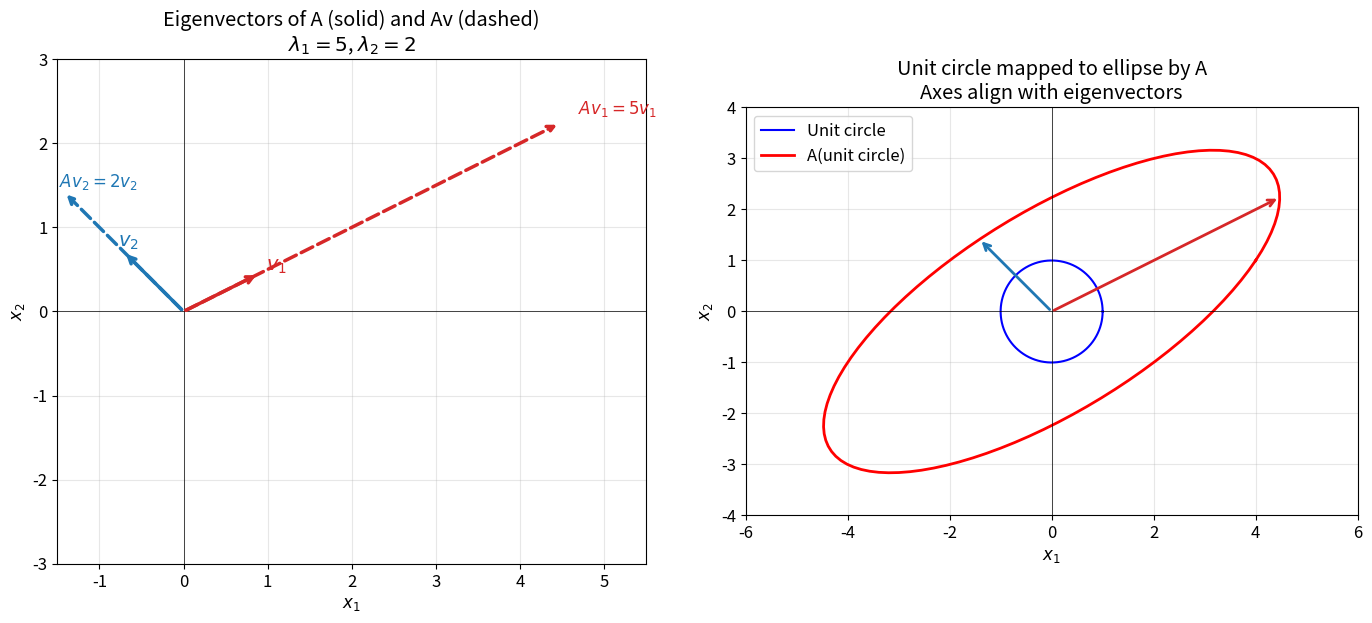
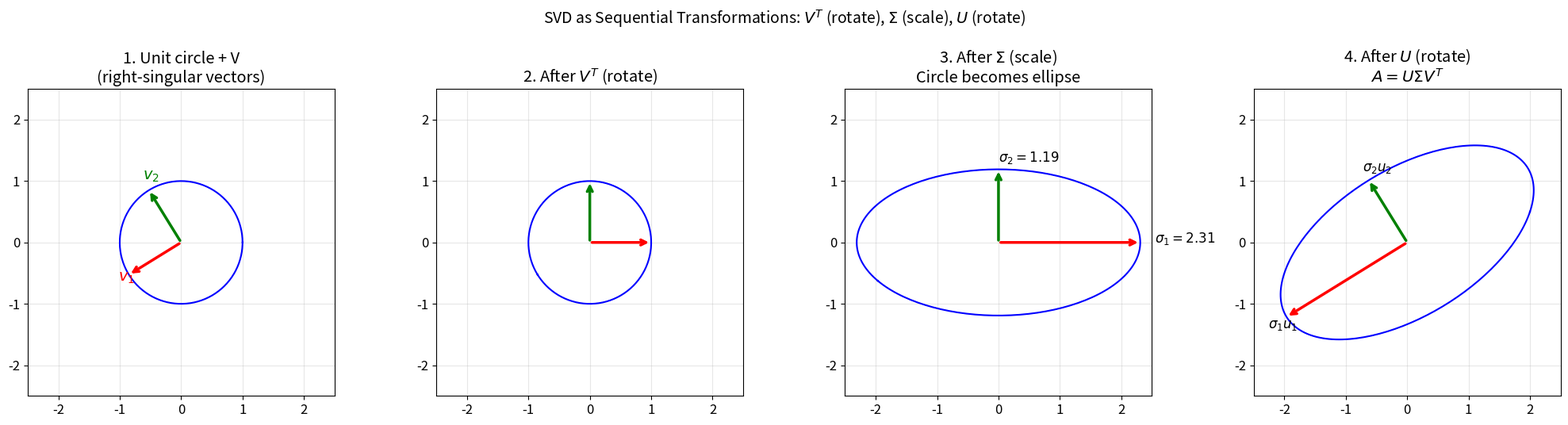
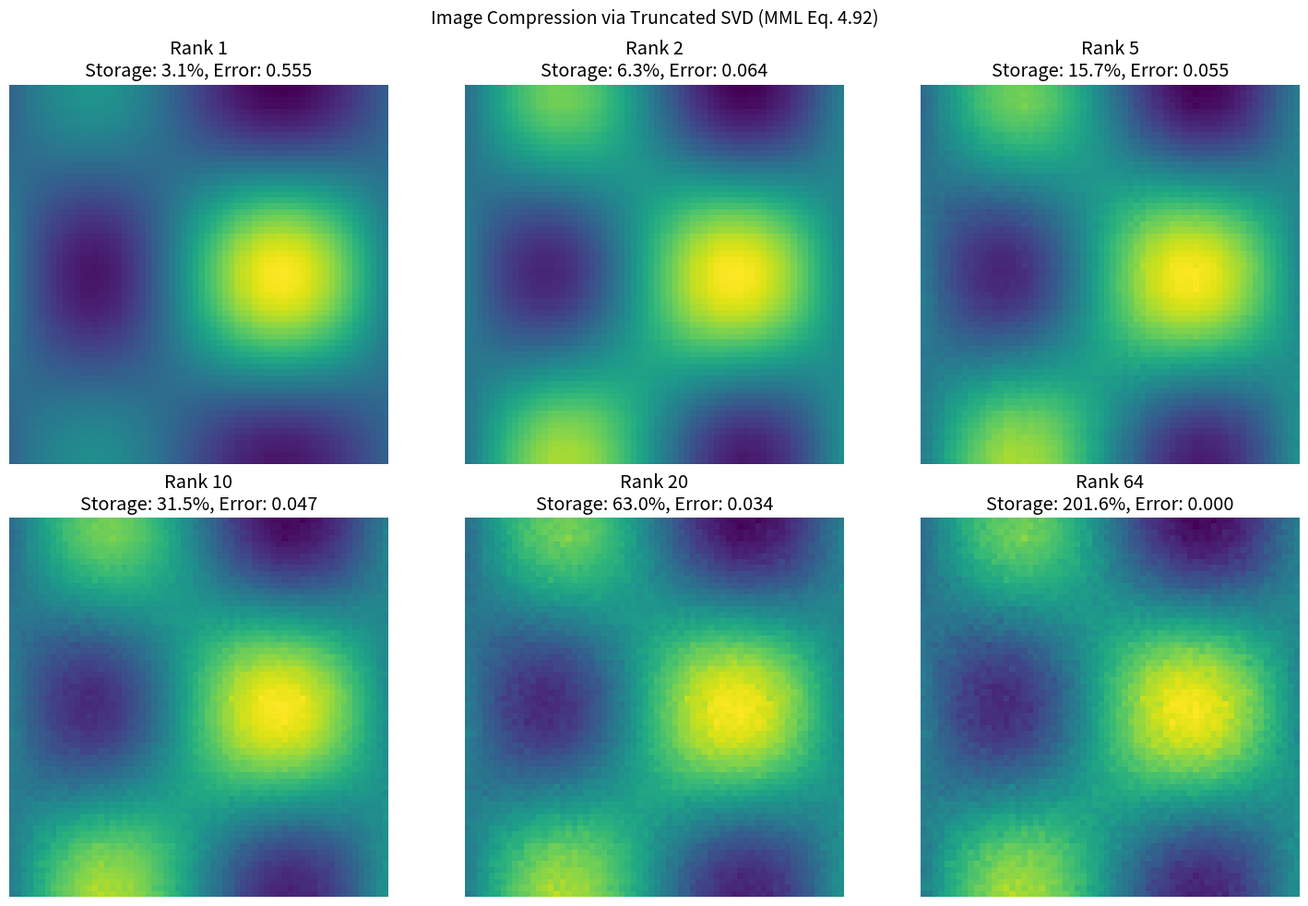
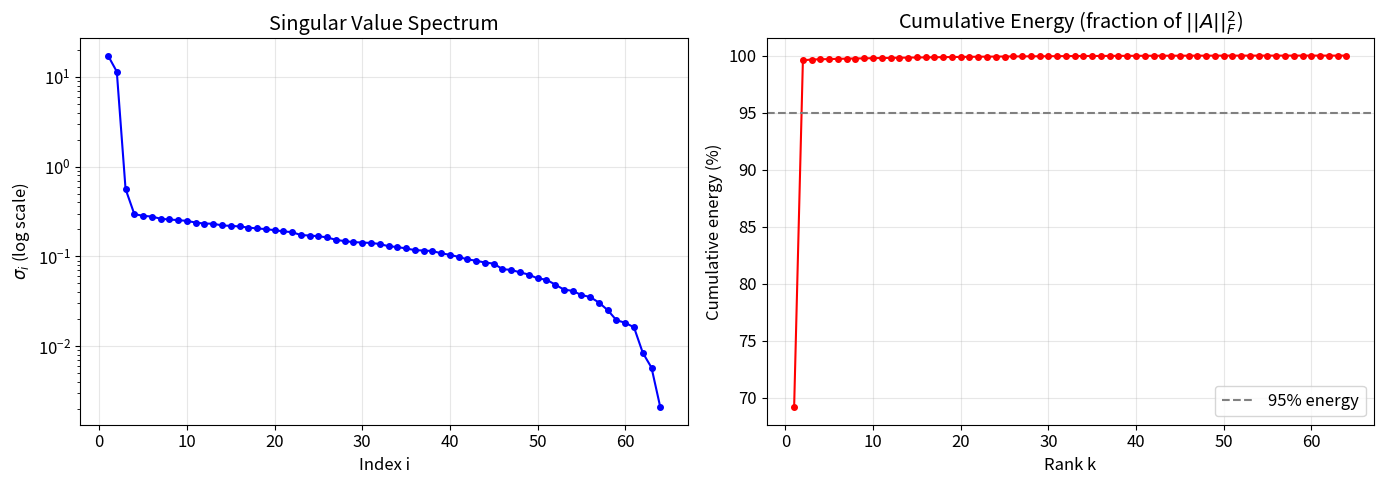
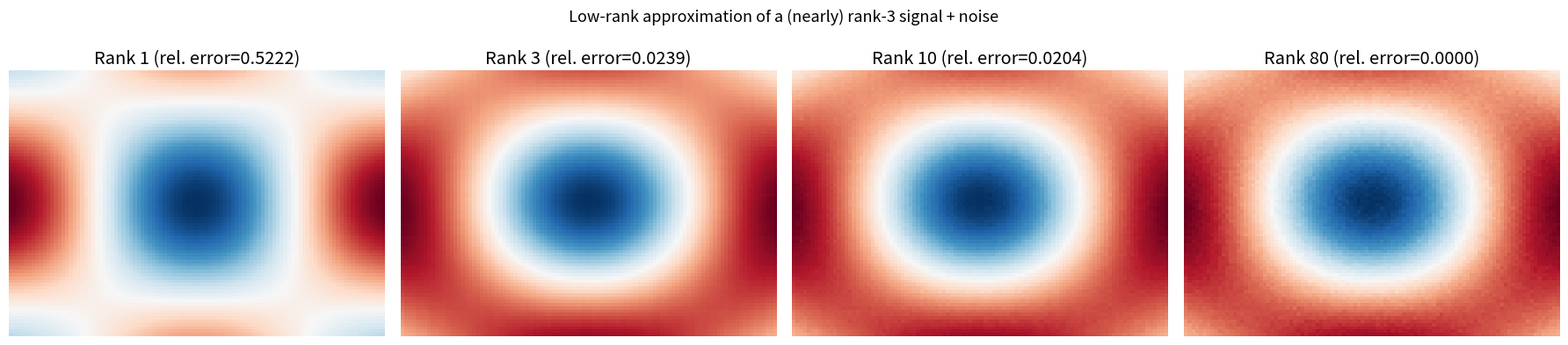
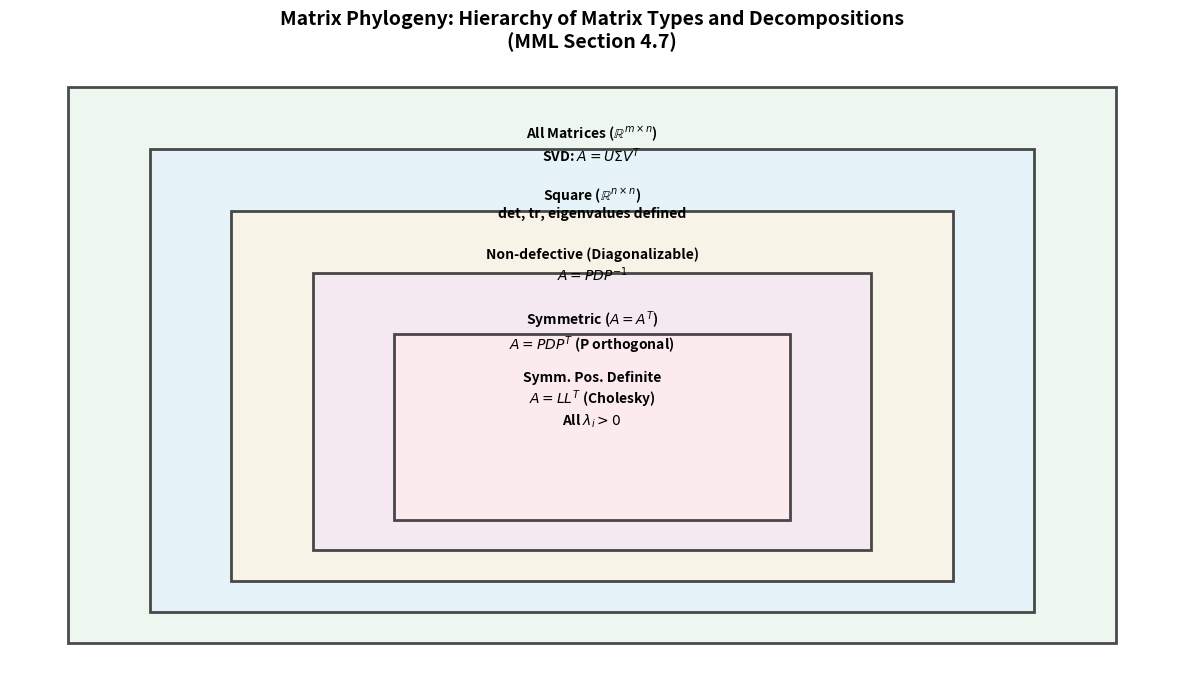

Python code for these plots, in order:
import numpy as np
import matplotlib.pyplot as plt
from matplotlib.patches import FancyArrowPatch

np.set_printoptions(precision=4, suppress=True)
plt.rcParams['figure.figsize'] = (8, 5)
plt.rcParams['font.size'] = 12
print("NumPy version:", np.__version__)
print("Setup complete.")

# --- 2x2 Determinant by hand ---
A2 = np.array([[4, 2],
               [1, 3]])

det_2x2_manual = A2[0, 0] * A2[1, 1] - A2[0, 1] * A2[1, 0]
det_2x2_numpy = np.linalg.det(A2)

print("=== 2x2 Determinant ===")
print(f"A =\n{A2}")
print(f"Manual: {A2[0,0]}*{A2[1,1]} - {A2[0,1]}*{A2[1,0]} = {det_2x2_manual}")
print(f"NumPy:  {det_2x2_numpy:.4f}")
print()

# --- 3x3 Determinant: Sarrus' rule (MML Example 4.3) ---
A3 = np.array([[1, 2, 3],
               [3, 1, 2],
               [0, 0, 1]])

# Sarrus' rule
sarrus = (A3[0,0]*A3[1,1]*A3[2,2] + A3[1,0]*A3[2,1]*A3[0,2] + A3[2,0]*A3[0,1]*A3[1,2]
        - A3[2,0]*A3[1,1]*A3[0,2] - A3[0,0]*A3[2,1]*A3[1,2] - A3[1,0]*A3[0,1]*A3[2,2])

print("=== 3x3 Determinant (Sarrus' Rule, MML Example 4.3) ===")
print(f"A =\n{A3}")
print(f"Sarrus: {sarrus}")
print(f"NumPy:  {np.linalg.det(A3):.4f}")
print()

# --- Cofactor expansion along first row ---
def cofactor_det_3x3(M):
    """Compute 3x3 determinant via cofactor expansion along row 0."""
    det = 0
    for j in range(3):
        # Minor: delete row 0, column j
        minor = np.delete(np.delete(M, 0, axis=0), j, axis=1)
        cofactor = (-1)**(0 + j) * M[0, j] * np.linalg.det(minor)
        det += cofactor
        print(f"  j={j}: (-1)^{j} * {M[0,j]} * det({minor.flatten()}) = {cofactor:.4f}")
    return det

print("=== Cofactor Expansion (Laplace, MML Theorem 4.2) ===")
det_cofactor = cofactor_det_3x3(A3)
print(f"Result: {det_cofactor:.4f}")

# --- Key Determinant Properties (MML p.103) ---
A = np.array([[2, 1], [1, 3]])
B = np.array([[1, 2], [0, 4]])

print("=== Determinant Properties ===")
print(f"A =\n{A}")
print(f"B =\n{B}")
print()

# Property 1: det(AB) = det(A) * det(B)
det_AB = np.linalg.det(A @ B)
det_A_det_B = np.linalg.det(A) * np.linalg.det(B)
print(f"det(AB) = {det_AB:.4f}")
print(f"det(A)*det(B) = {det_A_det_B:.4f}")
print(f"Equal? {np.isclose(det_AB, det_A_det_B)}")
print()

# Property 2: det(A) = det(A^T)
print(f"det(A) = {np.linalg.det(A):.4f}")
print(f"det(A^T) = {np.linalg.det(A.T):.4f}")
print(f"Equal? {np.isclose(np.linalg.det(A), np.linalg.det(A.T))}")
print()

# Property 3: det(A^{-1}) = 1/det(A)
A_inv = np.linalg.inv(A)
print(f"det(A^{{-1}}) = {np.linalg.det(A_inv):.4f}")
print(f"1/det(A) = {1/np.linalg.det(A):.4f}")
print()

# --- Trace Properties (MML p.104) ---
print("=== Trace Properties ===")
print(f"tr(A) = {np.trace(A):.4f}")
print(f"tr(B) = {np.trace(B):.4f}")
print(f"tr(A+B) = {np.trace(A+B):.4f}, tr(A)+tr(B) = {np.trace(A)+np.trace(B):.4f}")
print(f"tr(AB) = {np.trace(A@B):.4f}, tr(BA) = {np.trace(B@A):.4f} (cyclic invariance)")
print(f"tr(I_2) = {np.trace(np.eye(2)):.0f}")

# --- MML Example 4.5: Eigenvalues of A = [[4,2],[1,3]] ---
A = np.array([[4, 2],
              [1, 3]])

print("=== MML Example 4.5: Finding Eigenvalues from Scratch ===")
print(f"A =\n{A}")
print()

# Step 1: Characteristic polynomial p(lambda) = det(A - lambda*I)
# For 2x2: (a11-l)(a22-l) - a12*a21 = 0
# (4-l)(3-l) - 2*1 = l^2 - 7l + 10 = (l-2)(l-5)
a, b, c = 1, -(A[0,0]+A[1,1]), A[0,0]*A[1,1]-A[0,1]*A[1,0]
print(f"Characteristic polynomial: lambda^2 + ({b})*lambda + ({c}) = 0")

discriminant = b**2 - 4*a*c
lambda1 = (-b + np.sqrt(discriminant)) / (2*a)
lambda2 = (-b - np.sqrt(discriminant)) / (2*a)
print(f"Eigenvalues: lambda_1 = {lambda1}, lambda_2 = {lambda2}")
print()

# Step 2: Find eigenvectors by solving (A - lambda*I)x = 0
print("--- Eigenvector for lambda_1 = 5 ---")
print(f"(A - 5I) = \n{A - 5*np.eye(2)}")
# -x1 + 2*x2 = 0 => x1 = 2*x2 => eigenvector [2, 1]
v1 = np.array([2, 1])
print(f"Eigenvector: {v1}  (from -x1 + 2x2 = 0)")
print(f"Verify: A @ v1 = {A @ v1}, 5 * v1 = {5*v1}")
print()

print("--- Eigenvector for lambda_2 = 2 ---")
print(f"(A - 2I) = \n{A - 2*np.eye(2)}")
# 2*x1 + 2*x2 = 0 => x2 = -x1 => eigenvector [1, -1]
v2 = np.array([1, -1])
print(f"Eigenvector: {v2}  (from 2x1 + 2x2 = 0)")
print(f"Verify: A @ v2 = {A @ v2}, 2 * v2 = {2*v2}")
print()

# Step 3: Verify with numpy
eigenvalues, eigenvectors = np.linalg.eig(A)
print("=== NumPy Verification ===")
print(f"Eigenvalues: {eigenvalues}")
print(f"Eigenvectors (columns):\n{eigenvectors}")
print()

# Verify det = product, trace = sum (MML Theorems 4.16, 4.17)
print("=== Eigenvalue-Determinant-Trace Relations ===")
print(f"det(A) = {np.linalg.det(A):.4f}, product of eigenvalues = {np.prod(eigenvalues):.4f}")
print(f"tr(A) = {np.trace(A):.4f}, sum of eigenvalues = {np.sum(eigenvalues):.4f}")

# --- Visualize eigenvectors: how A stretches them ---
A = np.array([[4, 2],
              [1, 3]])
eigenvalues, eigenvectors = np.linalg.eig(A)

fig, axes = plt.subplots(1, 2, figsize=(14, 6))

# Left: Show eigenvectors and their images under A
ax = axes[0]
colors = ['#d62728', '#1f77b4']
for i in range(2):
    v = eigenvectors[:, i]
    Av = A @ v
    ax.annotate('', xy=v, xytext=[0,0],
                arrowprops=dict(arrowstyle='->', color=colors[i], lw=2.5))
    ax.annotate('', xy=Av, xytext=[0,0],
                arrowprops=dict(arrowstyle='->', color=colors[i], lw=2.5, linestyle='--'))
    ax.text(v[0]*1.1, v[1]*1.1, f'$v_{i+1}$', fontsize=14, color=colors[i])
    ax.text(Av[0]*1.05, Av[1]*1.05, f'$Av_{i+1}={eigenvalues[i]:.0f}v_{i+1}$',
            fontsize=12, color=colors[i])

ax.set_xlim(-1.5, 5.5)
ax.set_ylim(-3, 3)
ax.set_aspect('equal')
ax.grid(True, alpha=0.3)
ax.axhline(y=0, color='k', lw=0.5)
ax.axvline(x=0, color='k', lw=0.5)
ax.set_title(f'Eigenvectors of A (solid) and Av (dashed)\n$\\lambda_1={eigenvalues[0]:.0f}$, $\\lambda_2={eigenvalues[1]:.0f}$')
ax.set_xlabel('$x_1$')
ax.set_ylabel('$x_2$')

# Right: How A transforms a grid of points
ax = axes[1]
theta = np.linspace(0, 2*np.pi, 100)
circle = np.array([np.cos(theta), np.sin(theta)])
ellipse = A @ circle

ax.plot(circle[0], circle[1], 'b-', lw=1.5, label='Unit circle')
ax.plot(ellipse[0], ellipse[1], 'r-', lw=2, label='A(unit circle)')

for i in range(2):
    v = eigenvectors[:, i]
    ax.annotate('', xy=eigenvalues[i]*v, xytext=[0,0],
                arrowprops=dict(arrowstyle='->', color=colors[i], lw=2))

ax.set_xlim(-6, 6)
ax.set_ylim(-4, 4)
ax.set_aspect('equal')
ax.grid(True, alpha=0.3)
ax.axhline(y=0, color='k', lw=0.5)
ax.axvline(x=0, color='k', lw=0.5)
ax.legend()
ax.set_title('Unit circle mapped to ellipse by A\nAxes align with eigenvectors')
ax.set_xlabel('$x_1$')
ax.set_ylabel('$x_2$')

plt.tight_layout()
plt.show()

def cholesky_decomposition(A):
    """Compute Cholesky decomposition A = LL^T from scratch (MML Eqs. 4.47-4.48)."""
    n = A.shape[0]
    L = np.zeros((n, n))
    
    for j in range(n):
        # Diagonal element
        s = sum(L[j, k]**2 for k in range(j))
        L[j, j] = np.sqrt(A[j, j] - s)
        
        # Off-diagonal elements (below diagonal)
        for i in range(j + 1, n):
            s = sum(L[i, k] * L[j, k] for k in range(j))
            L[i, j] = (A[i, j] - s) / L[j, j]
    
    return L

# Create a symmetric, positive definite matrix
# Method: A = M^T M guarantees SPD when M is full rank (MML Theorem 4.14)
M = np.array([[2, 1, 0],
              [1, 3, 1],
              [0, 1, 2]])
A = M.T @ M

print("=== Cholesky Decomposition (MML Section 4.3) ===")
print(f"A (SPD matrix) =\n{A}")
print(f"A is symmetric: {np.allclose(A, A.T)}")
print(f"Eigenvalues (all positive for SPD): {np.linalg.eigvalsh(A)}")
print()

# From-scratch Cholesky
L_manual = cholesky_decomposition(A)
print(f"L (from scratch) =\n{L_manual}")
print(f"L @ L^T =\n{L_manual @ L_manual.T}")
print(f"Matches A? {np.allclose(A, L_manual @ L_manual.T)}")
print()

# NumPy verification
L_numpy = np.linalg.cholesky(A)
print(f"L (NumPy) =\n{L_numpy}")
print(f"Our L matches NumPy? {np.allclose(L_manual, L_numpy)}")
print()

# Efficient determinant via Cholesky: det(A) = det(L)^2 = (prod of diagonal of L)^2
det_via_cholesky = np.prod(np.diag(L_manual))**2
print(f"det(A) via Cholesky (prod(diag(L))^2) = {det_via_cholesky:.4f}")
print(f"det(A) via NumPy = {np.linalg.det(A):.4f}")

# --- MML Example 4.11: Eigendecomposition ---
# A = 1/2 * [[5, -2], [-2, 5]]
A = 0.5 * np.array([[5, -2],
                     [-2, 5]])

print("=== MML Example 4.11: Eigendecomposition ===")
print(f"A =\n{A}")
print()

# Step 1: Eigenvalues and eigenvectors
eigenvalues, eigenvectors = np.linalg.eig(A)
print(f"Eigenvalues: {eigenvalues}")
print(f"Eigenvectors (columns of P):\n{eigenvectors}")
print()

# Step 2: Construct P and D
P = eigenvectors
D = np.diag(eigenvalues)
P_inv = np.linalg.inv(P)

print(f"P =\n{P}")
print(f"D =\n{D}")
print(f"P^{{-1}} =\n{P_inv}")
print()

# Step 3: Verify A = P D P^{-1}
A_reconstructed = P @ D @ P_inv
print(f"P @ D @ P^{{-1}} =\n{A_reconstructed}")
print(f"Matches A? {np.allclose(A, A_reconstructed)}")
print()

# For symmetric A, P is orthogonal: P^{-1} = P^T
print(f"A is symmetric: {np.allclose(A, A.T)}")
print(f"P is orthogonal (P^T P = I)? {np.allclose(P.T @ P, np.eye(2))}")
print(f"P^{{-1}} == P^T? {np.allclose(P_inv, P.T)}")

# --- Diagonalizable vs Non-Diagonalizable (Defective) matrices ---
print("=== Diagonalizable vs Defective ===")
print()

# Case 1: Diagonalizable - distinct eigenvalues (MML Theorem 4.12)
A_diag = np.array([[4, 2],
                    [1, 3]])
vals, vecs = np.linalg.eig(A_diag)
print(f"A1 = [[4,2],[1,3]]")
print(f"Eigenvalues: {vals} (distinct => diagonalizable)")
print(f"P invertible? det(P) = {np.linalg.det(vecs):.4f}")
print()

# Case 2: Defective (MML Example 4.6) - repeated eigenvalue, geometric multiplicity < algebraic
A_defective = np.array([[2, 1],
                         [0, 2]])
vals_d, vecs_d = np.linalg.eig(A_defective)
print(f"A2 = [[2,1],[0,2]] (MML Example 4.6)")
print(f"Eigenvalues: {vals_d} (repeated lambda=2)")
print(f"Eigenvectors:\n{vecs_d}")
# Only one linearly independent eigenvector [1,0] -> geometric multiplicity 1 < algebraic 2
# Check: can we invert P?
print(f"det(P) = {np.linalg.det(vecs_d):.6f} (near zero => NOT diagonalizable)")
print("This is a defective matrix: algebraic multiplicity 2 but geometric multiplicity 1.")
print()

# Case 3: Symmetric matrices are ALWAYS diagonalizable (MML Theorem 4.21)
A_sym = np.array([[3, 2, 2],
                   [2, 3, 2],
                   [2, 2, 3]])
vals_s, vecs_s = np.linalg.eig(A_sym)
print(f"A3 (symmetric) = [[3,2,2],[2,3,2],[2,2,3]] (MML Example 4.8)")
print(f"Eigenvalues: {vals_s}")
print(f"Eigenvectors are orthogonal (P^T P = I)?")
print(np.round(vecs_s.T @ vecs_s, 4))
print("Symmetric => always diagonalizable with orthogonal eigenvectors (Spectral Theorem).")

# --- Efficient matrix powers via eigendecomposition: A^k = P D^k P^{-1} (MML Eq. 4.62) ---
A = 0.5 * np.array([[5, -2],
                     [-2, 5]])
eigenvalues, P = np.linalg.eig(A)
P_inv = np.linalg.inv(P)

print("=== Matrix Powers via Eigendecomposition (MML Eq. 4.62) ===")
print(f"A =\n{A}")
print(f"Eigenvalues: {eigenvalues}")
print()

for k in [2, 5, 10]:
    D_k = np.diag(eigenvalues**k)
    A_k_eigen = P @ D_k @ P_inv
    A_k_direct = np.linalg.matrix_power(A, k)
    print(f"A^{k} via eigendecomp:\n{A_k_eigen}")
    print(f"A^{k} via direct power:\n{A_k_direct}")
    print(f"Match? {np.allclose(A_k_eigen, A_k_direct)}")
    print()

# --- Step-by-step SVD computation (following MML Section 4.5.2) ---
A = np.array([[1, 0, 1],
              [-2, 1, 0]])

print("=== Step-by-Step SVD (MML Example 4.13 approach) ===")
print(f"A ({A.shape[0]}x{A.shape[1]}) =\n{A}")
print()

# Step 1: Compute A^T A and its eigen-decomposition
ATA = A.T @ A
print(f"Step 1: A^T A =\n{ATA}")

eigenvalues_ATA, eigenvectors_ATA = np.linalg.eigh(ATA)  # eigh for symmetric
# Sort in descending order
idx = np.argsort(eigenvalues_ATA)[::-1]
eigenvalues_ATA = eigenvalues_ATA[idx]
eigenvectors_ATA = eigenvectors_ATA[:, idx]

print(f"Eigenvalues of A^T A: {eigenvalues_ATA}")
print(f"V (eigenvectors of A^T A) =\n{eigenvectors_ATA}")
print()

# Step 2: Singular values
singular_values = np.sqrt(np.maximum(eigenvalues_ATA, 0))  # protect against tiny negatives
print(f"Step 2: Singular values sigma_i = sqrt(lambda_i): {singular_values}")
print()

# Step 3: Left-singular vectors u_i = (1/sigma_i) * A * v_i (MML Eq. 4.78)
V = eigenvectors_ATA
r = np.sum(singular_values > 1e-10)  # rank
U_partial = np.zeros((A.shape[0], r))
for i in range(r):
    U_partial[:, i] = (1.0 / singular_values[i]) * A @ V[:, i]
    print(f"Step 3: u_{i+1} = (1/{singular_values[i]:.4f}) * A @ v_{i+1} = {U_partial[:, i]}")

print()

# Build full Sigma
Sigma_manual = np.zeros_like(A, dtype=float)
for i in range(r):
    Sigma_manual[i, i] = singular_values[i]

# Reconstruct
# For the full U, we need to complete the orthonormal basis
# Since m=2 and r=2, U_partial is already complete
U_manual = U_partial

A_reconstructed = U_manual @ Sigma_manual[:r, :] @ V.T
print(f"Reconstructed A = U @ Sigma @ V^T =\n{A_reconstructed}")
print(f"Matches original A? {np.allclose(A, A_reconstructed)}")
print()

# Verify with NumPy
U_np, s_np, VT_np = np.linalg.svd(A)
print("=== NumPy SVD Verification ===")
print(f"Singular values (NumPy): {s_np}")
print(f"Singular values (ours):  {singular_values[:r]}")
print(f"Match? {np.allclose(np.sort(s_np)[::-1], np.sort(singular_values[:r])[::-1])}")

# --- Visualize how SVD transforms the unit circle (MML Figure 4.8/4.9 idea) ---
A = np.array([[2, 0.5],
              [0.5, 1.5]])

U, s, VT = np.linalg.svd(A)
V = VT.T

theta = np.linspace(0, 2*np.pi, 200)
circle = np.array([np.cos(theta), np.sin(theta)])

fig, axes = plt.subplots(1, 4, figsize=(20, 5))

# Panel 1: Original unit circle with right-singular vectors
ax = axes[0]
ax.plot(circle[0], circle[1], 'b-', lw=1.5)
for i in range(2):
    ax.annotate('', xy=V[:, i], xytext=[0,0],
                arrowprops=dict(arrowstyle='->', color=['red','green'][i], lw=2.5))
    ax.text(V[0,i]*1.2, V[1,i]*1.2, f'$v_{i+1}$', fontsize=14, color=['red','green'][i])
ax.set_aspect('equal')
ax.set_title('1. Unit circle + V\n(right-singular vectors)')
ax.grid(True, alpha=0.3)
ax.set_xlim(-2.5, 2.5)
ax.set_ylim(-2.5, 2.5)

# Panel 2: After V^T (rotation)
rotated = VT @ circle
ax = axes[1]
ax.plot(rotated[0], rotated[1], 'b-', lw=1.5)
for i in range(2):
    vr = VT @ V[:, i]
    ax.annotate('', xy=vr, xytext=[0,0],
                arrowprops=dict(arrowstyle='->', color=['red','green'][i], lw=2.5))
ax.set_aspect('equal')
ax.set_title('2. After $V^T$ (rotate)')
ax.grid(True, alpha=0.3)
ax.set_xlim(-2.5, 2.5)
ax.set_ylim(-2.5, 2.5)

# Panel 3: After Sigma (scale)
S = np.diag(s)
scaled = S @ VT @ circle
ax = axes[2]
ax.plot(scaled[0], scaled[1], 'b-', lw=1.5)
for i in range(2):
    vs = S @ VT @ V[:, i]
    ax.annotate('', xy=vs, xytext=[0,0],
                arrowprops=dict(arrowstyle='->', color=['red','green'][i], lw=2.5))
    ax.text(vs[0]*1.1, vs[1]*1.1, f'$\\sigma_{i+1}={s[i]:.2f}$', fontsize=12)
ax.set_aspect('equal')
ax.set_title('3. After $\\Sigma$ (scale)\nCircle becomes ellipse')
ax.grid(True, alpha=0.3)
ax.set_xlim(-2.5, 2.5)
ax.set_ylim(-2.5, 2.5)

# Panel 4: After U (final rotation) = full A transformation
final = A @ circle
ax = axes[3]
ax.plot(final[0], final[1], 'b-', lw=1.5)
for i in range(2):
    vf = s[i] * U[:, i]
    ax.annotate('', xy=vf, xytext=[0,0],
                arrowprops=dict(arrowstyle='->', color=['red','green'][i], lw=2.5))
    ax.text(vf[0]*1.15, vf[1]*1.15, f'$\\sigma_{i+1} u_{i+1}$', fontsize=12)
ax.set_aspect('equal')
ax.set_title('4. After $U$ (rotate)\n$A = U\\Sigma V^T$')
ax.grid(True, alpha=0.3)
ax.set_xlim(-2.5, 2.5)
ax.set_ylim(-2.5, 2.5)

plt.suptitle('SVD as Sequential Transformations: $V^T$ (rotate), $\\Sigma$ (scale), $U$ (rotate)',
             fontsize=14, y=1.02)
plt.tight_layout()
plt.show()

# --- Rank-k approximation of a matrix ---
A = np.array([[5, 4, 1],
              [5, 5, 0],
              [0, 0, 5],
              [1, 0, 4]])

U, s, VT = np.linalg.svd(A, full_matrices=False)

print("=== Low-Rank Approximation (MML Section 4.6) ===")
print(f"A ({A.shape[0]}x{A.shape[1]}) =\n{A}")
print(f"Singular values: {s}")
print(f"Rank: {np.sum(s > 1e-10)}")
print()

# Show rank-1 outer products A_i = sigma_i * u_i * v_i^T
print("=== Rank-1 Components (MML Eq. 4.90) ===")
for i in range(len(s)):
    Ai = s[i] * np.outer(U[:, i], VT[i, :])
    print(f"A_{i+1} = sigma_{i+1} * u_{i+1} @ v_{i+1}^T  (sigma={s[i]:.4f})")
    print(f"{np.round(Ai, 3)}")
    print()

# Rank-k approximation and error (Eckart-Young Theorem)
print("=== Eckart-Young Theorem Verification ===")
for k in range(1, len(s) + 1):
    A_hat_k = np.sum([s[i] * np.outer(U[:, i], VT[i, :]) for i in range(k)], axis=0)
    error = np.linalg.norm(A - A_hat_k, ord=2)  # spectral norm
    expected_error = s[k] if k < len(s) else 0.0
    print(f"Rank-{k}: ||A - A_hat({k})||_2 = {error:.4f}, "
          f"sigma_{k+1} = {expected_error:.4f}, "
          f"match = {np.isclose(error, expected_error, atol=1e-8)}")

# --- Image compression demo using SVD (inspired by MML Figures 4.11, 4.12) ---
# Create a synthetic image: a checkerboard pattern with gradients
np.random.seed(42)
size = 64
x = np.linspace(0, 1, size)
y = np.linspace(0, 1, size)
X, Y = np.meshgrid(x, y)

# Compose: smooth gradients + some structure + small noise
image = (
    0.5 * np.sin(2 * np.pi * X) * np.cos(2 * np.pi * Y)
    + 0.3 * np.exp(-((X - 0.5)**2 + (Y - 0.5)**2) / 0.1)
    + 0.1 * (X + Y)
    + 0.02 * np.random.randn(size, size)
)

U, s, VT = np.linalg.svd(image, full_matrices=False)

ranks = [1, 2, 5, 10, 20, 64]
fig, axes = plt.subplots(2, 3, figsize=(15, 10))

for idx, k in enumerate(ranks):
    ax = axes[idx // 3, idx % 3]
    
    # Rank-k approximation (MML Eq. 4.92)
    A_hat = U[:, :k] @ np.diag(s[:k]) @ VT[:k, :]
    
    # Compression ratio
    original_size = size * size
    compressed_size = k * (size + size + 1)  # k left-singular + k right-singular + k singular values
    ratio = compressed_size / original_size * 100
    
    error = np.linalg.norm(image - A_hat, 'fro') / np.linalg.norm(image, 'fro')
    
    ax.imshow(A_hat, cmap='viridis')
    ax.set_title(f'Rank {k}\nStorage: {ratio:.1f}%, Error: {error:.3f}')
    ax.axis('off')

plt.suptitle('Image Compression via Truncated SVD (MML Eq. 4.92)', fontsize=14)
plt.tight_layout()
plt.show()

# Plot singular value spectrum
fig, (ax1, ax2) = plt.subplots(1, 2, figsize=(14, 5))

ax1.semilogy(range(1, len(s)+1), s, 'bo-', markersize=4)
ax1.set_xlabel('Index i')
ax1.set_ylabel('$\\sigma_i$ (log scale)')
ax1.set_title('Singular Value Spectrum')
ax1.grid(True, alpha=0.3)

# Cumulative energy: how much of ||A||_F^2 is captured
energy = np.cumsum(s**2) / np.sum(s**2) * 100
ax2.plot(range(1, len(s)+1), energy, 'r-o', markersize=4)
ax2.axhline(y=95, color='gray', linestyle='--', label='95% energy')
ax2.set_xlabel('Rank k')
ax2.set_ylabel('Cumulative energy (%)')
ax2.set_title('Cumulative Energy (fraction of $||A||_F^2$)')
ax2.legend()
ax2.grid(True, alpha=0.3)

plt.tight_layout()
plt.show()

# --- Another demo: compress a structured pattern with clear low-rank behavior ---
# Create an image with known low-rank structure
rows = np.linspace(0, 1, 80).reshape(-1, 1)
cols = np.linspace(0, 1, 100).reshape(1, -1)

# True rank-3 image + noise
image2 = (
    3.0 * np.sin(np.pi * rows) @ np.cos(2 * np.pi * cols)
    + 2.0 * np.cos(2 * np.pi * rows) @ np.sin(np.pi * cols)
    + 1.0 * rows @ np.ones_like(cols)
    + 0.05 * np.random.randn(80, 100)
)

U2, s2, VT2 = np.linalg.svd(image2, full_matrices=False)

fig, axes = plt.subplots(1, 4, figsize=(18, 4))
for idx, k in enumerate([1, 3, 10, 80]):
    A_hat = U2[:, :k] @ np.diag(s2[:k]) @ VT2[:k, :]
    error_fro = np.linalg.norm(image2 - A_hat, 'fro') / np.linalg.norm(image2, 'fro')
    axes[idx].imshow(A_hat, cmap='RdBu_r', aspect='auto')
    axes[idx].set_title(f'Rank {k} (rel. error={error_fro:.4f})')
    axes[idx].axis('off')

plt.suptitle('Low-rank approximation of a (nearly) rank-3 signal + noise', fontsize=13)
plt.tight_layout()
plt.show()

print(f"Top 5 singular values: {s2[:5]}")
print(f"Notice the sharp drop after sigma_3 -- the true signal has rank 3.")
print(f"sigma_4/sigma_3 ratio: {s2[3]/s2[2]:.4f} (small => rank-3 is a good approximation)")

# --- Demonstrate the matrix phylogeny: verify properties at each level ---
print("=" * 70)
print("MATRIX PHYLOGENY -- Verification of Decompositions at Each Level")
print("=" * 70)
print()

# Level 1: Arbitrary rectangular matrix -> SVD always exists
print("--- Level 1: Any matrix (rectangular) -> SVD ---")
A_rect = np.array([[1, -0.8],
                    [0,  1  ],
                    [1,  0  ]])
U, s, VT = np.linalg.svd(A_rect, full_matrices=True)
Sigma = np.zeros_like(A_rect, dtype=float)
for i in range(len(s)):
    Sigma[i, i] = s[i]
print(f"A (3x2) =\n{A_rect}")
print(f"Singular values: {s}")
print(f"U @ Sigma @ V^T = A? {np.allclose(A_rect, U @ Sigma @ VT)}")
print()

# Level 2: Square non-defective -> Eigendecomposition
print("--- Level 2: Square non-defective -> Eigendecomposition ---")
A_sq = np.array([[4, 2],
                  [1, 3]])
vals, vecs = np.linalg.eig(A_sq)
P = vecs
D = np.diag(vals)
P_inv = np.linalg.inv(P)
print(f"A =\n{A_sq}")
print(f"Eigenvalues: {vals.real}")
print(f"P @ D @ P^{{-1}} = A? {np.allclose(A_sq, P @ D @ P_inv)}")
print(f"P orthogonal? {np.allclose(P.T @ P, np.eye(2))}  (not required here)")
print()

# Level 3: Symmetric -> Orthogonal eigendecomposition (P^{-1} = P^T)
print("--- Level 3: Symmetric -> A = P D P^T ---")
A_sym = np.array([[3, 1],
                   [1, 3]])
vals_s, vecs_s = np.linalg.eigh(A_sym)
P_s = vecs_s
D_s = np.diag(vals_s)
print(f"A = A^T =\n{A_sym}")
print(f"Eigenvalues (all real): {vals_s}")
print(f"P orthogonal? {np.allclose(P_s.T @ P_s, np.eye(2))}")
print(f"P @ D @ P^T = A? {np.allclose(A_sym, P_s @ D_s @ P_s.T)}")
print()

# Level 4: SPD -> Cholesky + Eigendecomposition + SVD all coincide
print("--- Level 4: Symmetric Positive Definite -> Cholesky + Eigen + SVD ---")
A_spd = np.array([[4, 2],
                   [2, 3]])
vals_spd = np.linalg.eigvalsh(A_spd)
print(f"A (SPD) =\n{A_spd}")
print(f"Eigenvalues (all > 0): {vals_spd}")

# Cholesky
L = np.linalg.cholesky(A_spd)
print(f"Cholesky L L^T = A? {np.allclose(A_spd, L @ L.T)}")

# Eigendecomposition
vals_e, vecs_e = np.linalg.eigh(A_spd)
print(f"Eigen P D P^T = A? {np.allclose(A_spd, vecs_e @ np.diag(vals_e) @ vecs_e.T)}")

# SVD
U_spd, s_spd, VT_spd = np.linalg.svd(A_spd)
print(f"SVD singular values: {s_spd}")
print(f"SVD eigenvalues:     {vals_e}")
print(f"For SPD: singular values = eigenvalues? {np.allclose(sorted(s_spd), sorted(vals_e))}")

# --- Visual summary: decomposition hierarchy ---
fig, ax = plt.subplots(figsize=(12, 7))
ax.set_xlim(0, 10)
ax.set_ylim(0, 10)
ax.axis('off')

# Draw nested boxes from outermost to innermost
boxes = [
    (0.5, 0.5, 9, 9, '#E8F5E9', 'All Matrices ($\mathbb{R}^{m \\times n}$)\nSVD: $A = U\\Sigma V^T$'),
    (1.2, 1.0, 7.6, 7.5, '#E3F2FD', 'Square ($\mathbb{R}^{n \\times n}$)\ndet, tr, eigenvalues defined'),
    (1.9, 1.5, 6.2, 6.0, '#FFF3E0', 'Non-defective (Diagonalizable)\n$A = PDP^{-1}$'),
    (2.6, 2.0, 4.8, 4.5, '#F3E5F5', 'Symmetric ($A = A^T$)\n$A = PDP^T$ (P orthogonal)'),
    (3.3, 2.5, 3.4, 3.0, '#FFEBEE', 'Symm. Pos. Definite\n$A = LL^T$ (Cholesky)\nAll $\\lambda_i > 0$'),
]

for x, y, w, h, color, label in boxes:
    rect = plt.Rectangle((x, y), w, h, linewidth=2, edgecolor='black',
                          facecolor=color, alpha=0.7, zorder=1)
    ax.add_patch(rect)
    ax.text(x + w/2, y + h - 0.6, label, ha='center', va='top', fontsize=10,
            fontweight='bold', zorder=2)

ax.set_title('Matrix Phylogeny: Hierarchy of Matrix Types and Decompositions\n(MML Section 4.7)',
             fontsize=14, fontweight='bold')
plt.tight_layout()
plt.show()
